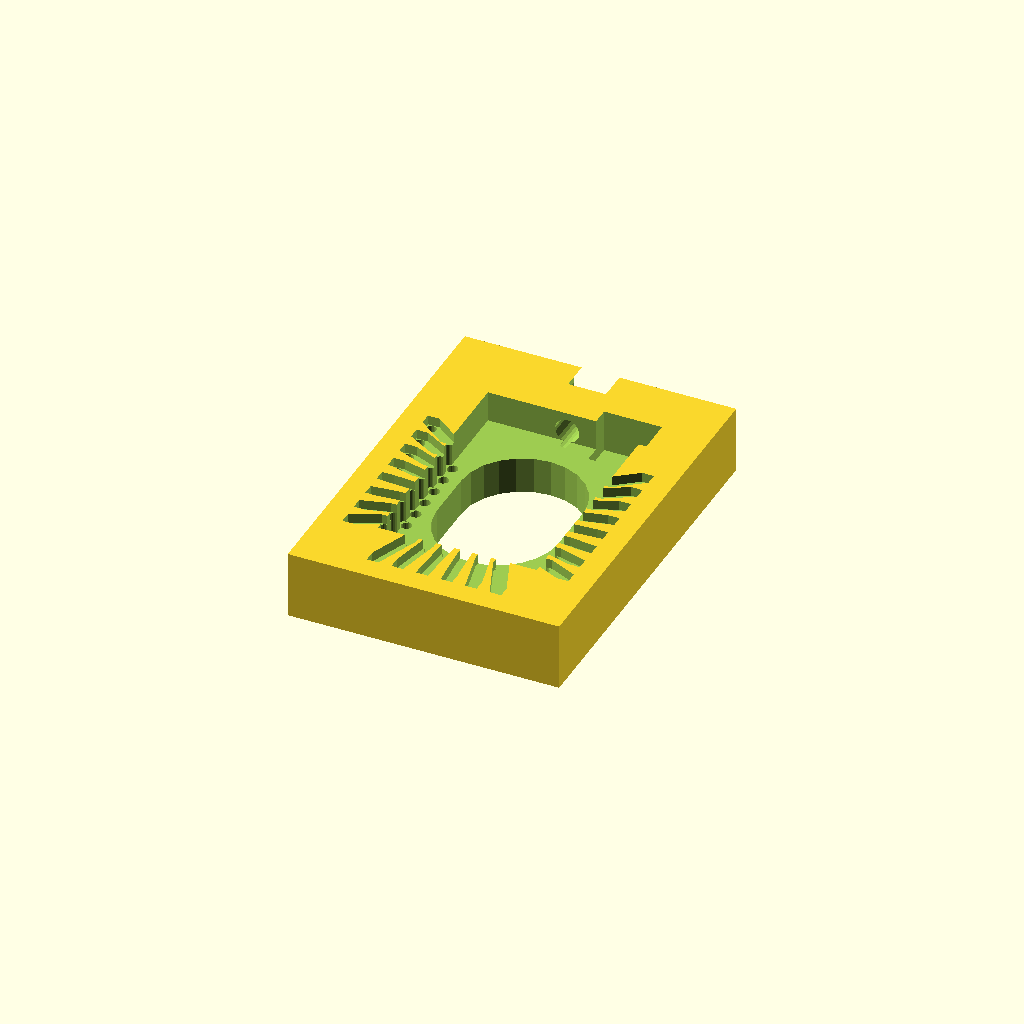
Cell 1: the model at its default parameters.
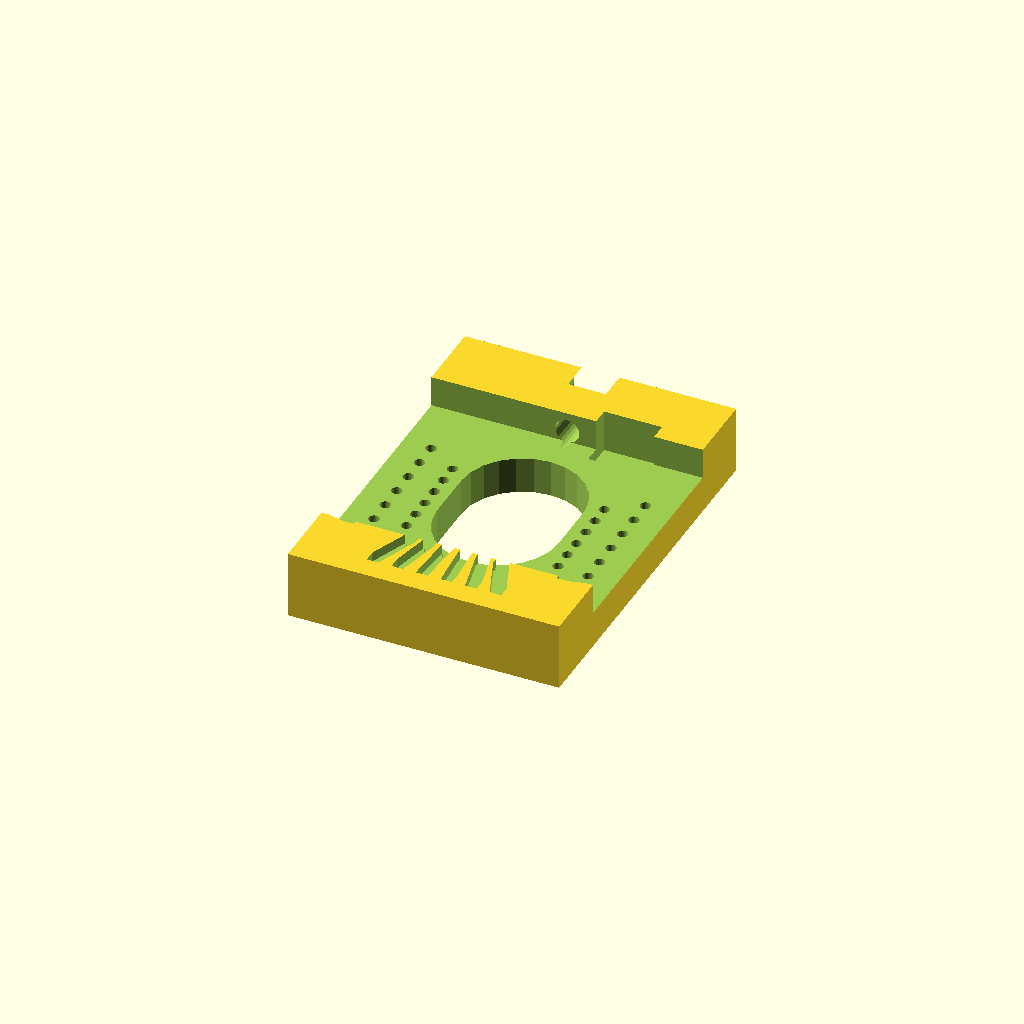
Cell 2 — mod_w set to 32, the other parameters unchanged.
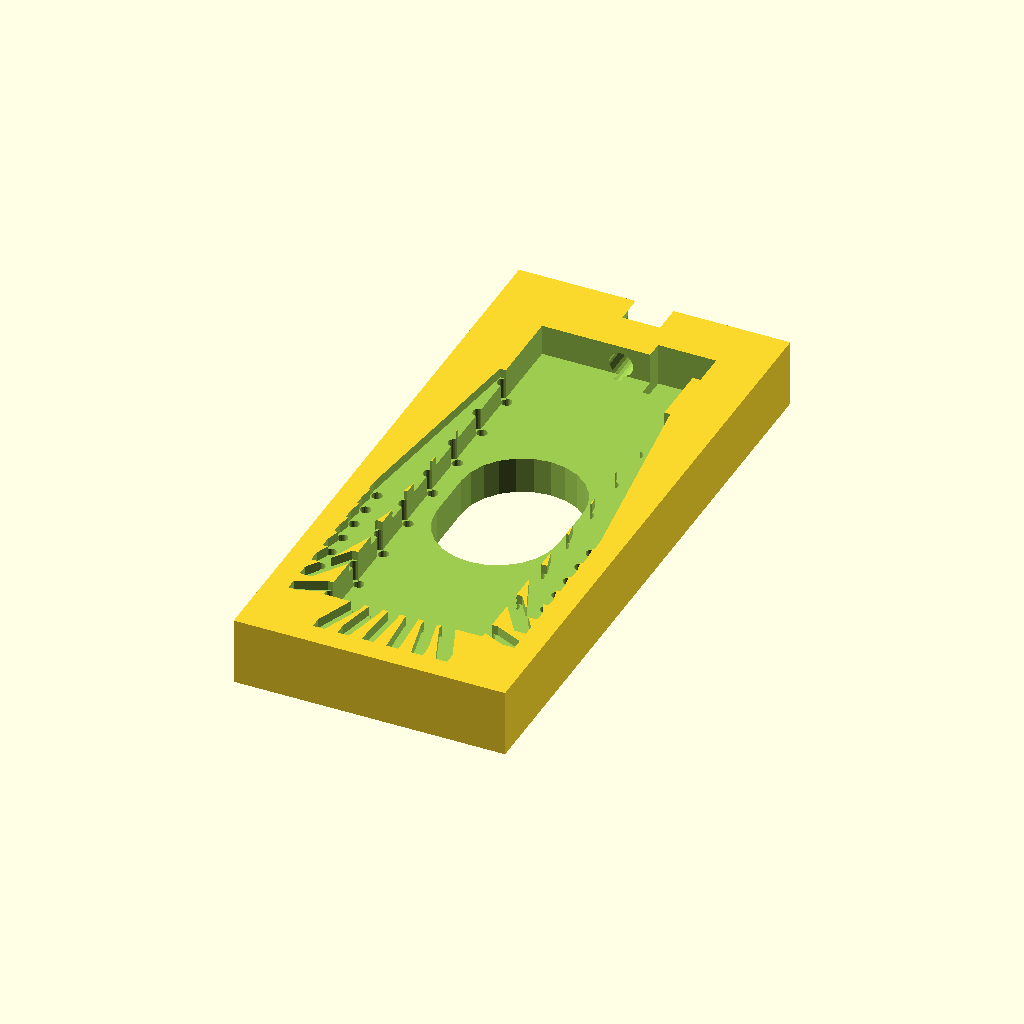
Cell 3: the same model with mod_l = 48.
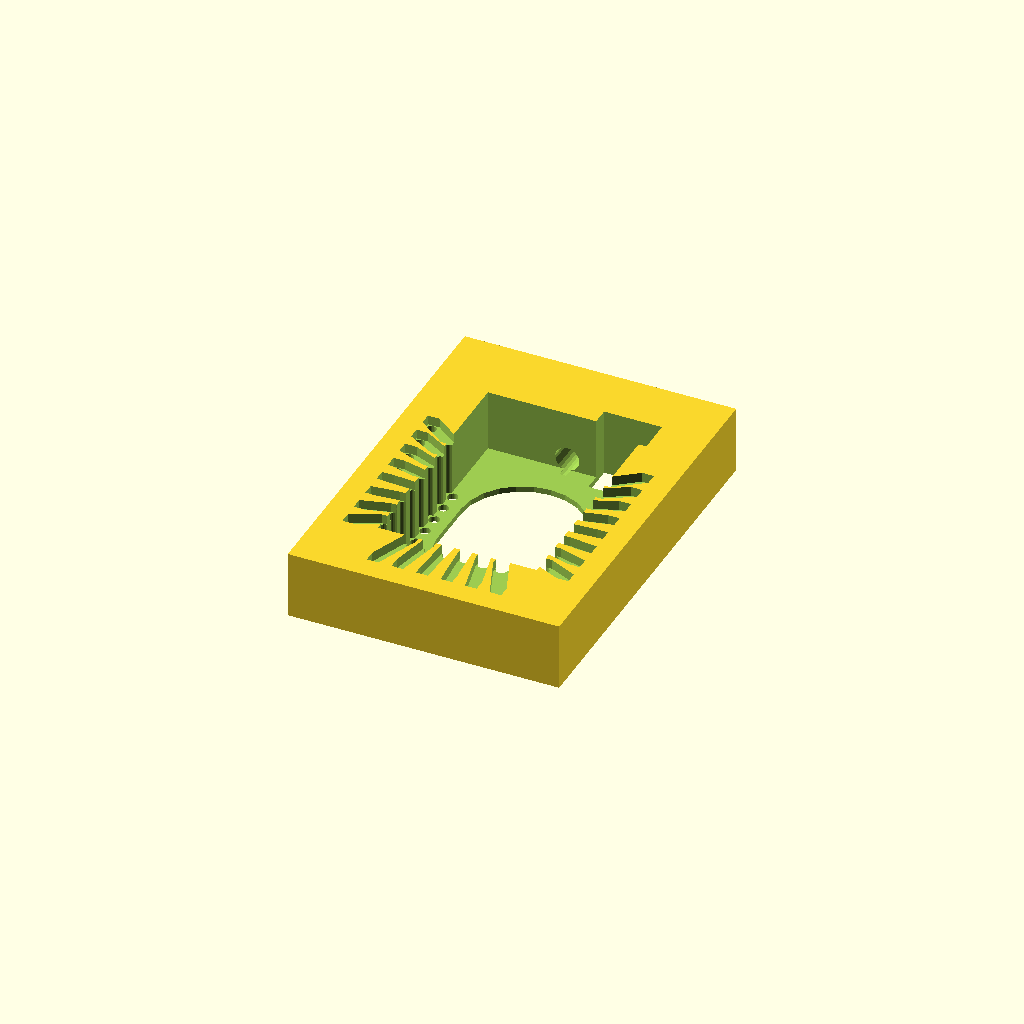
Cell 4: mod_h = 6.4 (everything else at default).
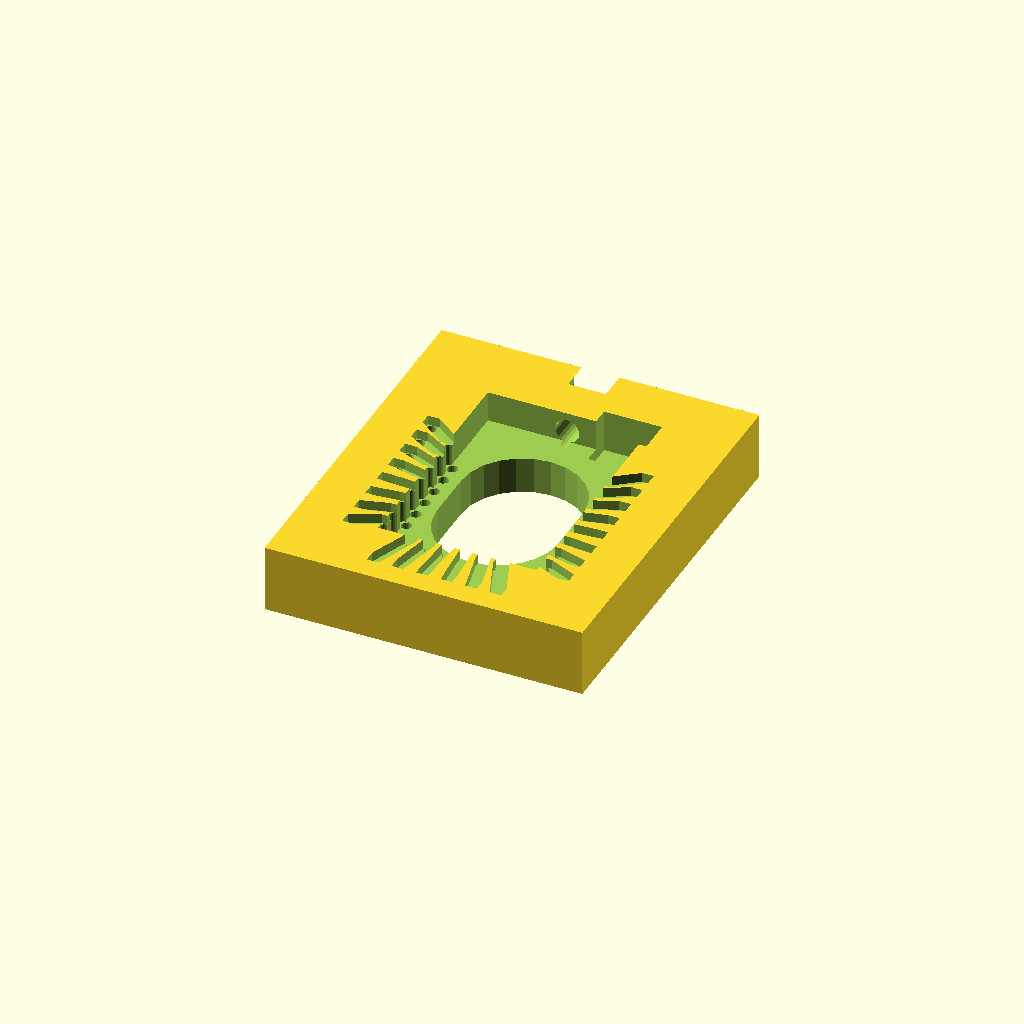
Cell 5: side_wall_margin = 4.8 (everything else at default).
One fixed orthographic camera (rotation 55°, 0°, 25°; colour scheme Cornfield) for every cell.
Source of the model, Tools/esp-12f socket.scad:
$fn = 24;

// Module parameters (Top surface)
mod_w = 16.0;
mod_l = 24.0;
mod_h = 3.2;
tol   = 0.2;

// --- Wall Thickness Parameters ---
side_wall_margin = 2.4;
bot_wall_margin  = 2.4;

// --- Hole Sizing (Straight Vertical Cylinders) ---
chip_hole_d  = 1.1;
proto_hole_d = 1.1;

// --- Hole Placement & Wall Offsets ---
wall_hole_pullback  = 2.2;
floor_hole_pullback = 0.35;

// --- Wall & Rim Groove Parameters ---
wall_groove_w = 1.2;
rim_groove_d  = 1.0;

// --- Configurable Pry / Extraction Notch Parameters ---
pry_notch_w       = 6.0;
pry_notch_l       = 3.5;
pry_notch_depth   = 1.2;
pry_notch_x       = 6.0;

// --- Configurable Screw & Head Parameters ---
top_boss_extra    = 6.0;
m3_tap_d          = 2.5;
screw_head_d      = 5.6;
screw_head_depth  = 3.0;
pcb_thick         = 0.7;
screw_z_lift      = 0.5;

socket_thick  = 7.0;

// Pocket floor reference
pocket_floor_z   = socket_thick / 2 - mod_h;
wall_inner_x     = (mod_w / 2) + tol;
wall_inner_top_y = (mod_l / 2) + tol;
wall_inner_bot_y = -(mod_l / 2) - tol;

// --- Enlarged & Centered Oval Cutout Parameters ---
oval_w        = 12.6; // Leaves 1.5mm support shelf under pads
oval_l        = 18.0;
oval_d        = oval_w;
oval_straight = oval_l - oval_d;
oval_center_y = -0.5; // Centered to maximize material savings

// ESP-12F Pad Coordinates (Floor Holes)
first_pin_from_top = 8.4;
last_pin_from_bot  = 1.3;
num_side_pins      = 8;

side_pins_span     = mod_l - first_pin_from_top - last_pin_from_bot;
side_pitch_top     = side_pins_span / (num_side_pins - 1);

side_span_x        = 15.0 + (floor_hole_pullback * 2);
bot_span_x         = 9.2;
bot_pitch_top      = bot_span_x / 5;
bot_pin_y          = (-(mod_l / 2) + 0.5) - floor_hole_pullback;

// Protoboard 2.54mm (0.1") Grid Parameters (Wall Holes)
proto_pitch    = 2.54;
proto_span_x   = 7 * proto_pitch;
proto_bot_y    = -(mod_l / 2) - proto_pitch;

top_wall_margin = 1.4;

// Straight vertical through-hole across the full height of the casing
module straight_wall_hole(x, y) {
    translate([x, y, 0])
        cylinder(d = proto_hole_d, h = socket_thick + 2, center = true);
}

// Straight vertical through-hole from pocket floor through the bottom
module straight_floor_hole(x, y) {
    h_len = (pocket_floor_z - (-socket_thick / 2)) + 1.0;
    z_pos = (pocket_floor_z + (-socket_thick / 2)) / 2;
    translate([x, y, z_pos])
        cylinder(d = chip_hole_d, h = h_len, center = true);
}

// Groove on top flat rim of the wall
module rim_top_groove(p_wall_hole, p_inner_edge) {
    z_center = (socket_thick / 2) - (rim_groove_d / 2) + 0.05;
    hull() {
        translate([p_wall_hole[0], p_wall_hole[1], z_center])
            cube([wall_groove_w, wall_groove_w, rim_groove_d + 0.1], center = true);
        translate([p_inner_edge[0], p_inner_edge[1], z_center])
            cube([wall_groove_w, wall_groove_w, rim_groove_d + 0.1], center = true);
    }
}

// Vertical groove down the inner wall face
module wall_vertical_groove(x, y) {
    z_center = (pocket_floor_z + (socket_thick / 2)) / 2;
    h_len    = (socket_thick / 2) - pocket_floor_z + 0.1;
    translate([x, y, z_center])
        cylinder(d = wall_groove_w, h = h_len, center = true);
}

module esp12f_slim_socket() {
    base_x = proto_span_x + (wall_hole_pullback * 2) + proto_hole_d + (side_wall_margin * 2);
    
    top_y  = wall_inner_top_y + top_wall_margin + top_boss_extra;
    bot_y  = (proto_bot_y - wall_hole_pullback) - (proto_hole_d / 2) - bot_wall_margin;
    base_y = top_y - bot_y;
    y_center_offset = (top_y + bot_y) / 2;

    screw_z = pocket_floor_z + pcb_thick + screw_z_lift;

    wall_x_left  = -(proto_span_x / 2) - wall_hole_pullback;
    wall_x_right =  (proto_span_x / 2) + wall_hole_pullback;
    wall_y_bot   = proto_bot_y - wall_hole_pullback;

    difference() {
        // Main solid body
        translate([0, y_center_offset, 0])
            cube([base_x, base_y, socket_thick], center = true);

        // Chip pocket on top
        translate([0, 0, socket_thick/2 - mod_h/2 + 0.1])
            cube([mod_w + tol*2, mod_l + tol*2, mod_h + 0.2], center = true);

        // 1. Side Pin Holes + Grooves
        for (i = [0 : num_side_pins - 1]) {
            y_chip  = (mod_l / 2) - first_pin_from_top - (i * side_pitch_top);
            y_proto = proto_bot_y + ((num_side_pins - i) * proto_pitch);

            straight_floor_hole(-side_span_x / 2, y_chip);
            straight_floor_hole(side_span_x / 2, y_chip);

            straight_wall_hole(wall_x_left, y_proto);
            straight_wall_hole(wall_x_right, y_proto);

            rim_top_groove([wall_x_left, y_proto], [-wall_inner_x, y_chip]);
            rim_top_groove([wall_x_right, y_proto], [wall_inner_x, y_chip]);

            wall_vertical_groove(-wall_inner_x, y_chip);
            wall_vertical_groove(wall_inner_x, y_chip);
        }

        // 2. Bottom Pin Holes + Grooves
        for (j = [0:5]) {
            x_chip  = -(bot_span_x / 2) + (j * bot_pitch_top);
            x_proto = -(5 * proto_pitch / 2) + (j * proto_pitch);

            straight_floor_hole(x_chip, bot_pin_y);

            straight_wall_hole(x_proto, wall_y_bot);

            rim_top_groove([x_proto, wall_y_bot], [x_chip, wall_inner_bot_y]);

            wall_vertical_groove(x_chip, wall_inner_bot_y);
        }

        // Enlarged & Centered Oval Cutout
        hull() {
            translate([0, oval_center_y + (oval_straight / 2), 0])
                cylinder(d = oval_d, h = socket_thick + 2, center = true);
            translate([0, oval_center_y - (oval_straight / 2), 0])
                cylinder(d = oval_d, h = socket_thick + 2, center = true);
        }

        // M3 screw hole through top wall
        translate([0, (wall_inner_top_y + top_y) / 2, screw_z])
            rotate([90, 0, 0])
                cylinder(d = m3_tap_d, h = (top_y - wall_inner_top_y) + 2, center = true);

        // Outside wall counterbore recess for the 5.3mm screw head
        translate([0, top_y - (screw_head_depth / 2) + 0.1, screw_z])
            rotate([90, 0, 0])
                cylinder(d = screw_head_d, h = screw_head_depth + 0.2, center = true);

        // Corner pry notch at top-right edge
        pry_h = (socket_thick / 2) - (pocket_floor_z - pry_notch_depth) + 0.2;
        pry_center_z = (pocket_floor_z - pry_notch_depth) + (pry_h / 2);
        translate([pry_notch_x, wall_inner_top_y, pry_center_z])
            cube([pry_notch_w, pry_notch_l, pry_h], center = true);
    }
}

esp12f_slim_socket();
Customizer parameters (derived from the source; name, type, default, range or options):
mod_w: number, default 16
mod_l: number, default 24
mod_h: number, default 3.2
tol: number, default 0.2
side_wall_margin: number, default 2.4
bot_wall_margin: number, default 2.4
chip_hole_d: number, default 1.1
proto_hole_d: number, default 1.1
wall_hole_pullback: number, default 2.2
floor_hole_pullback: number, default 0.35
wall_groove_w: number, default 1.2
rim_groove_d: number, default 1
pry_notch_w: number, default 6
pry_notch_l: number, default 3.5
pry_notch_depth: number, default 1.2
pry_notch_x: number, default 6
top_boss_extra: number, default 6
m3_tap_d: number, default 2.5
screw_head_d: number, default 5.6
screw_head_depth: number, default 3
pcb_thick: number, default 0.7
screw_z_lift: number, default 0.5
socket_thick: number, default 7
oval_w: number, default 12.6
oval_l: number, default 18
oval_center_y: number, default -0.5
first_pin_from_top: number, default 8.4
last_pin_from_bot: number, default 1.3
num_side_pins: number, default 8
bot_span_x: number, default 9.2
proto_pitch: number, default 2.54
top_wall_margin: number, default 1.4
